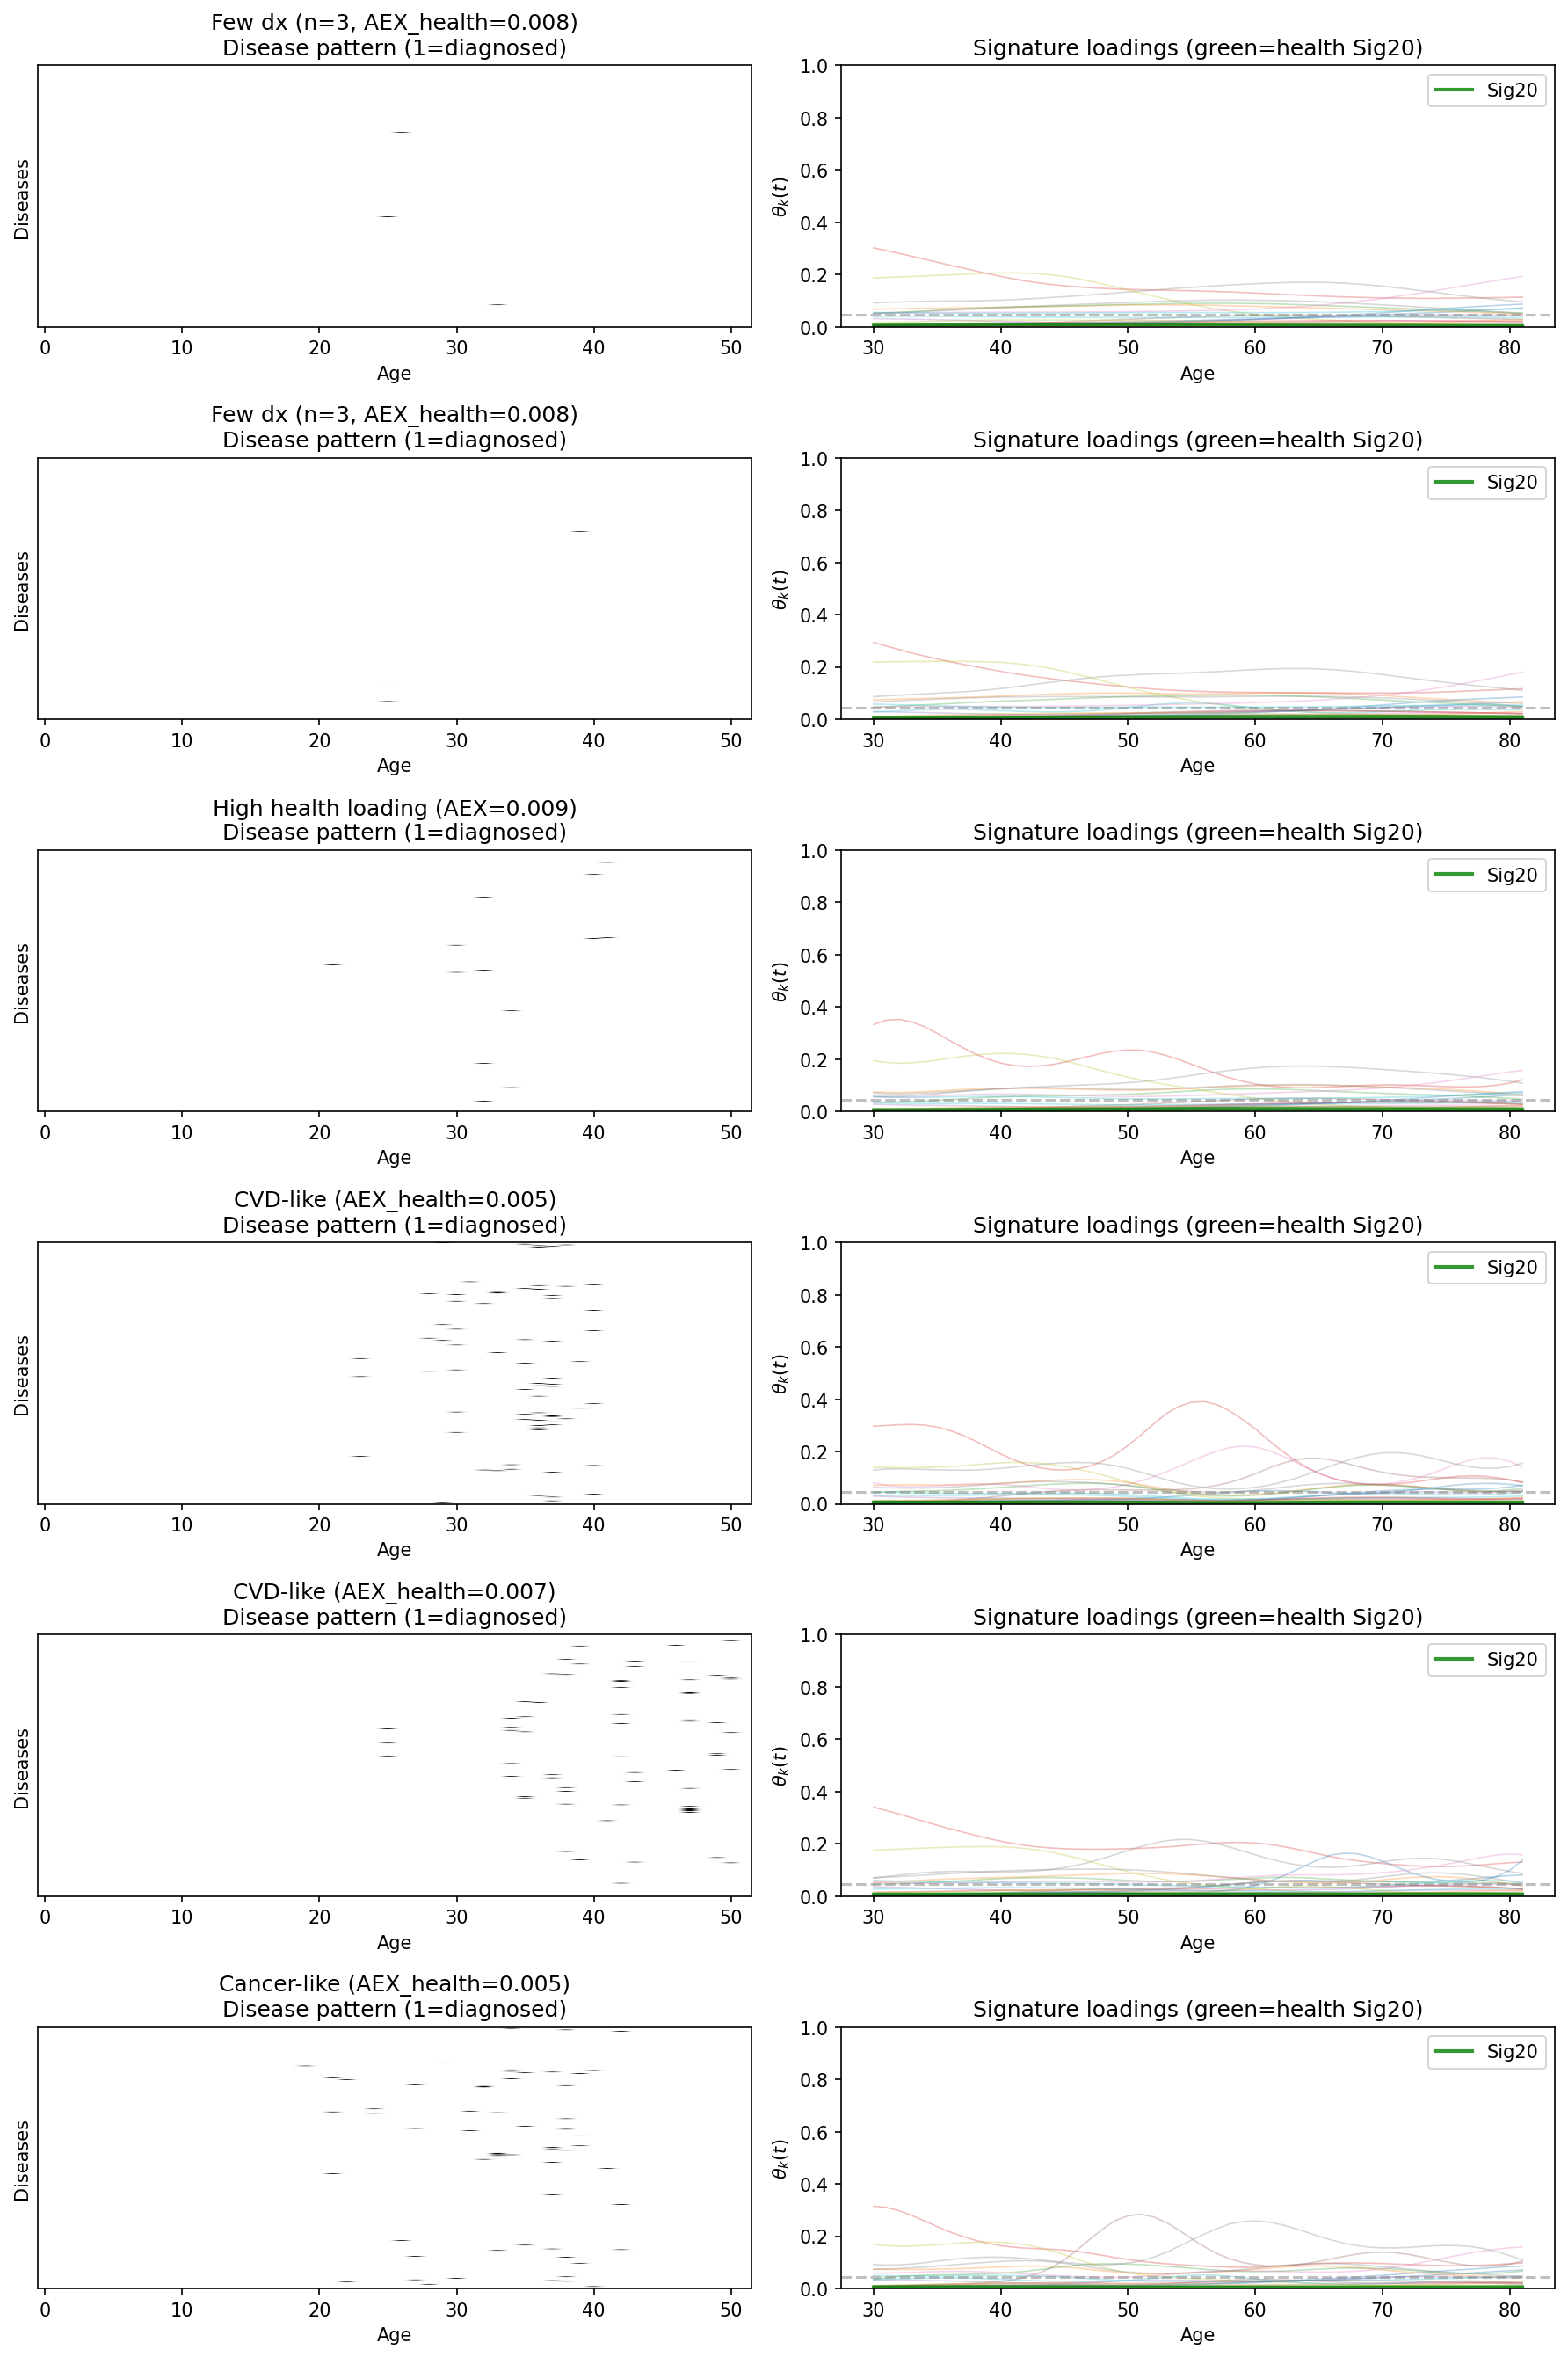

Recreate this plot in Python.
#!/usr/bin/env python3
"""
Health Signature Loading Experiment

Uses master phi/psi, pooled kappa/gamma (from nolr fixedgk workflow) to show how
theta_health (or AEX_health) varies across individuals with different disease patterns.

Selects ~10 individuals: CVD-like, cancer-like, scattered diagnoses, few diagnoses,
and high health loading. Plots disease patterns + AEX_health for each.

Data sources (configurable):
- Lambda: from fixedgk prediction checkpoints (enrollment_predictions_fixedphi_fixedgk_nolr_vectorized)
  or from nolr training batches
- Y: disease status from data_for_running/Y_tensor.pt
- Disease names: from model_essentials or disease_names.csv
- Phi: from exported parameters or master checkpoint (for disease-signature mapping)

Usage:
    python health_signature_loading_experiment.py [--data_dir PATH] [--output_dir PATH]
"""

import torch
import numpy as np
import matplotlib.pyplot as plt
import matplotlib.patches as mpatches
from pathlib import Path
from scipy.special import softmax
import argparse
import pandas as pd

# Health signature index (0-indexed: 20 = 21st signature)
HEALTH_SIG_IDX = 20


def load_lambda_from_fixedgk_checkpoints(pred_dir, max_batches=2):
    """Load lambda from fixedgk prediction model checkpoints."""
    pred_dir = Path(pred_dir)
    pattern = 'model_enroll_fixedphi_sex_*_*.pt'
    files = sorted(pred_dir.glob(pattern),
                   key=lambda f: int(f.stem.split('_')[-2]) if f.stem.split('_')[-2].isdigit() else 0)
    if not files:
        return None, None
    files = files[:max_batches]
    lambdas = []
    for fp in files:
        ck = torch.load(fp, map_location='cpu', weights_only=False)
        lam = ck['model_state_dict']['lambda_'].detach().cpu().numpy()
        lambdas.append(lam)
    return np.concatenate(lambdas, axis=0), files


def load_lambda_from_nolr_training(training_dir, max_batches=2):
    """Load lambda from nolr training batch checkpoints (fallback)."""
    training_dir = Path(training_dir)
    pattern = 'enrollment_model_VECTORIZED_W0.0001_nolr_batch_*_*.pt'
    files = sorted(training_dir.glob(pattern),
                   key=lambda f: int(f.stem.split('_')[-2]) if f.stem.split('_')[-2].isdigit() else 0)
    if not files:
        return None, None
    files = files[:max_batches]
    lambdas = []
    for fp in files:
        ck = torch.load(fp, map_location='cpu', weights_only=False)
        lam = ck['model_state_dict']['lambda_'].detach().cpu().numpy()
        lambdas.append(lam)
    return np.concatenate(lambdas, axis=0), files


def compute_aex(theta):
    """AEX = time-averaged theta (trapezoidal approx). theta: (N, K, T)."""
    T = theta.shape[2]
    if T <= 1:
        return theta.mean(axis=2)
    return np.trapz(theta, dx=1.0, axis=2) / (T - 1)  # normalized


def compute_aex_simple(theta):
    """Simple mean over time."""
    return theta.mean(axis=2)


def load_Y(data_dir, n_max=None):
    """Load disease status Y from data_dir."""
    data_dir = Path(data_dir)
    y_path = data_dir / 'Y_tensor.pt'
    if not y_path.exists():
        return None
    Y = torch.load(y_path, map_location='cpu', weights_only=False)
    if torch.is_tensor(Y):
        Y = Y.numpy()
    if n_max is not None:
        Y = Y[:n_max]
    return Y


def load_disease_names(data_dir, export_dir=None):
    """Load disease names from model_essentials or exported CSV."""
    data_dir = Path(data_dir)
    # Try model_essentials first
    ess_path = data_dir / 'model_essentials.pt'
    if ess_path.exists():
        ess = torch.load(ess_path, map_location='cpu', weights_only=False)
        if 'disease_names' in ess:
            names = ess['disease_names']
            if hasattr(names, 'columns') and 'x' in names.columns:
                return names['x'].dropna().astype(str).tolist()
            if isinstance(names, (list, np.ndarray)):
                return [str(n) for n in names if pd.notna(n)]
    # Try disease_names.csv
    for base in [data_dir, Path(__file__).parent.parent / 'pyScripts' / 'csv', export_dir]:
        if base is None:
            continue
        csv_path = Path(base) / 'disease_names.csv'
        if csv_path.exists():
            df = pd.read_csv(csv_path)
            col = 'x' if 'x' in df.columns else df.columns[0]
            return df[col].dropna().astype(str).tolist()
    return None


def load_phi_for_mapping(export_dir=None, master_path=None):
    """Load phi to map diseases to signatures (argmax of mean phi over time)."""
    if export_dir:
        phi_path = Path(export_dir) / 'phi_master_pooled.npy'
        if phi_path.exists():
            phi = np.load(phi_path)
            # phi: (K, D, T); disease d -> sig = argmax_k mean_t phi[k,d,t]
            phi_mean = phi.mean(axis=2)  # (K, D)
            return np.argmax(phi_mean, axis=0)  # (D,) disease -> signature
    if master_path and Path(master_path).exists():
        ck = torch.load(master_path, map_location='cpu', weights_only=False)
        phi = ck.get('model_state_dict', ck).get('phi', ck.get('phi'))
        if phi is not None:
            if torch.is_tensor(phi):
                phi = phi.numpy()
            phi_mean = phi.mean(axis=2)
            return np.argmax(phi_mean, axis=0)
    return None


def select_diverse_individuals(theta, Y, disease_to_sig, disease_names, n_per=2):
    """
    Select individuals with diverse patterns:
    - Few diagnoses (low sum Y)
    - CVD-like (diagnoses in CVD signature diseases, e.g. MI ~112)
    - Cancer-like (diagnoses in cancer signature diseases)
    - Scattered (many diseases across different signatures)
    - High AEX_health
    """
    aex = compute_aex_simple(theta)  # (N, K+1)
    aex_health = aex[:, HEALTH_SIG_IDX]

    n_per = min(n_per, 3)
    selected = []
    labels = []

    N = theta.shape[0]
    if Y is not None:
        D, T = Y.shape[1], Y.shape[2]
        total_dx = Y.sum(axis=(1, 2))
        n_diseases_per_person = (Y.sum(axis=2) > 0).sum(axis=1)

        # Few diagnoses
        few_mask = (total_dx >= 1) & (total_dx <= 3)
        if few_mask.any():
            idx = np.where(few_mask)[0]
            idx = idx[np.argsort(-aex_health[idx])[:n_per]]
            for i in idx:
                selected.append(i)
                labels.append(f'Few dx (n={int(total_dx[i])}, AEX_health={aex_health[i]:.3f})')

        # High AEX_health (and at least one diagnosis so not "no data")
        high_health = (aex_health >= np.percentile(aex_health, 90)) & (total_dx >= 1)
        if high_health.any():
            idx = np.where(high_health)[0]
            idx = idx[np.argsort(-aex_health[idx])[:n_per]]
            for i in idx:
                if i not in selected:
                    selected.append(i)
                    labels.append(f'High health loading (AEX={aex_health[i]:.3f})')

        # CVD-like: MI (112) or similar
        cvd_diseases = [112, 113, 114, 115, 116]  # ASCVD
        cvd_diseases = [d for d in cvd_diseases if d < D]
        if cvd_diseases:
            has_cvd = (Y[:, cvd_diseases, :].sum(axis=(1, 2)) > 0)
            if has_cvd.any():
                idx = np.where(has_cvd)[0]
                idx = idx[np.argsort(-total_dx[idx])[:n_per]]
                for i in idx:
                    if i not in selected:
                        selected.append(i)
                        labels.append(f'CVD-like (AEX_health={aex_health[i]:.3f})')

        # Cancer-like: common cancer indices
        cancer_diseases = [21, 174, 175, 176]  # prostate, breast, lung, colorectal
        cancer_diseases = [d for d in cancer_diseases if d < D]
        if cancer_diseases:
            has_cancer = (Y[:, cancer_diseases, :].sum(axis=(1, 2)) > 0)
            if has_cancer.any():
                idx = np.where(has_cancer)[0]
                idx = idx[np.argsort(-total_dx[idx])[:n_per]]
                for i in idx:
                    if i not in selected:
                        selected.append(i)
                        labels.append(f'Cancer-like (AEX_health={aex_health[i]:.3f})')

        # Scattered: many different diseases
        scattered = (n_diseases_per_person >= 5) & (total_dx >= 8)
        if scattered.any():
            idx = np.where(scattered)[0]
            idx = idx[np.argsort(-n_diseases_per_person[idx])[:n_per]]
            for i in idx:
                if i not in selected:
                    selected.append(i)
                    labels.append(f'Scattered (n_dx={int(n_diseases_per_person[i])}, AEX={aex_health[i]:.3f})')

    # If no Y or not enough selected, use AEX_health spread
    if len(selected) < 6:
        for pct in [5, 25, 50, 75, 95]:
            target = np.percentile(aex_health, pct)
            i = np.argmin(np.abs(aex_health - target))
            if i not in selected:
                selected.append(i)
                labels.append(f'P{pct} AEX_health={aex_health[i]:.3f}')

    return selected[:10], labels[:10]


def plot_individual(Y_i, theta_i, ages, disease_names, ax_heat, ax_theta, title):
    """Plot one individual: disease heatmap + theta trajectory (especially health)."""
    D, T = Y_i.shape
    K = theta_i.shape[0]
    if ages is None:
        ages = np.arange(30, 30 + T)

    # Disease heatmap (diagnoses only): rows=diseases, cols=age
    ax_heat.imshow(Y_i, aspect='auto', cmap='Greys', vmin=0, vmax=1)
    ax_heat.set_ylabel('Diseases')
    ax_heat.set_xlabel('Age')
    ax_heat.set_title(f'{title}\nDisease pattern (1=diagnosed)')
    ax_heat.set_yticks([])

    # Theta trajectories (signature 20 = health highlighted)
    for k in range(K):
        alpha = 0.8 if k == HEALTH_SIG_IDX else 0.3
        lw = 2 if k == HEALTH_SIG_IDX else 0.8
        color = 'green' if k == HEALTH_SIG_IDX else None
        ax_theta.plot(ages, theta_i[k, :], alpha=alpha, lw=lw, color=color,
                     label=f'Sig{k}' if k == HEALTH_SIG_IDX else None)
    ax_theta.axhline(y=1/(K+1), color='gray', ls='--', alpha=0.5)
    ax_theta.set_xlabel('Age')
    ax_theta.set_ylabel(r'$\theta_k(t)$')
    ax_theta.set_title(f'Signature loadings (green=health Sig{HEALTH_SIG_IDX})')
    ax_theta.legend()
    ax_theta.set_ylim(0, 1)


def main():
    parser = argparse.ArgumentParser(description='Health signature loading experiment')
    parser.add_argument('--data_dir', type=str,
                        default='/Users/sarahurbut/Library/CloudStorage/Dropbox-Personal/data_for_running/')
    parser.add_argument('--pred_dir', type=str,
                        default='/Users/sarahurbut/Library/CloudStorage/Dropbox/enrollment_predictions_fixedphi_fixedgk_nolr_vectorized/')
    parser.add_argument('--training_dir', type=str,
                        default='/Users/sarahurbut/Library/CloudStorage/Dropbox/censor_e_batchrun_vectorized_nolr/')
    parser.add_argument('--export_dir', type=str, default=None,
                        help='Exported parameters dir (phi_master_pooled.npy)')
    parser.add_argument('--output_dir', type=str, default=None)
    parser.add_argument('--max_batches', type=int, default=2,
                        help='Max batches to load for lambda')
    args = parser.parse_args()

    out_dir = Path(args.output_dir or Path(__file__).parent)
    out_dir.mkdir(parents=True, exist_ok=True)

    print('='*80)
    print('HEALTH SIGNATURE LOADING EXPERIMENT')
    print('='*80)

    # Load lambda
    lambda_full, src_files = load_lambda_from_fixedgk_checkpoints(args.pred_dir, args.max_batches)
    if lambda_full is None:
        print('Fixedgk checkpoints not found, trying nolr training batches...')
        lambda_full, src_files = load_lambda_from_nolr_training(args.training_dir, args.max_batches)
    if lambda_full is None:
        print('ERROR: Could not load lambda. Check --pred_dir or --training_dir.')
        return 1

    print(f'Loaded lambda: {lambda_full.shape} from {len(src_files)} files')
    theta = softmax(lambda_full, axis=1)
    print(f'Theta shape: {theta.shape}, Health sig index: {HEALTH_SIG_IDX}')

    # Load Y
    n_max = lambda_full.shape[0]
    Y = load_Y(args.data_dir, n_max)
    if Y is not None:
        print(f'Loaded Y: {Y.shape}')
    else:
        print('Y not found; will select individuals by AEX_health percentiles only.')

    disease_names = load_disease_names(args.data_dir, args.export_dir)
    disease_to_sig = load_phi_for_mapping(args.export_dir)

    selected, labels = select_diverse_individuals(theta, Y, disease_to_sig, disease_names, n_per=2)
    print(f'\nSelected {len(selected)} individuals:')
    for i, lab in zip(selected, labels):
        print(f'  {i}: {lab}')

    T = theta.shape[2]
    ages = np.arange(30, 30 + T)

    # Plot grid: one row per individual
    n_show = min(6, len(selected))
    fig, axes = plt.subplots(n_show, 2, figsize=(12, 3 * n_show))
    if n_show == 1:
        axes = axes.reshape(1, -1)
    for row, (idx, lab) in enumerate(zip(selected[:n_show], labels[:n_show])):
        ax_heat = axes[row, 0]
        ax_theta = axes[row, 1]
        Y_i = Y[idx] if Y is not None else np.zeros((theta.shape[1] - 1, T))  # D ≈ K for display
        if Y is not None:
            Y_i = Y[idx]  # (D, T)
        else:
            Y_i = np.zeros((max(1, theta.shape[1]), T))
        plot_individual(Y_i, theta[idx], ages, disease_names, ax_heat, ax_theta, lab)
    plt.tight_layout()
    out_path = out_dir / 'health_signature_loading_experiment.png'
    plt.savefig(out_path, dpi=150, bbox_inches='tight')
    plt.close()
    print(f'\nSaved: {out_path}')

    # Summary table
    aex = compute_aex_simple(theta)
    summary = []
    for idx, lab in zip(selected[:n_show], labels[:n_show]):
        row = {'idx': idx, 'label': lab, 'AEX_health': aex[idx, HEALTH_SIG_IDX]}
        if Y is not None:
            row['n_diagnoses'] = int(Y[idx].sum())
        summary.append(row)
    df = pd.DataFrame(summary)
    csv_path = out_dir / 'health_signature_loading_summary.csv'
    df.to_csv(csv_path, index=False)
    print(f'Saved summary: {csv_path}')

    return 0


if __name__ == '__main__':
    exit(main())
